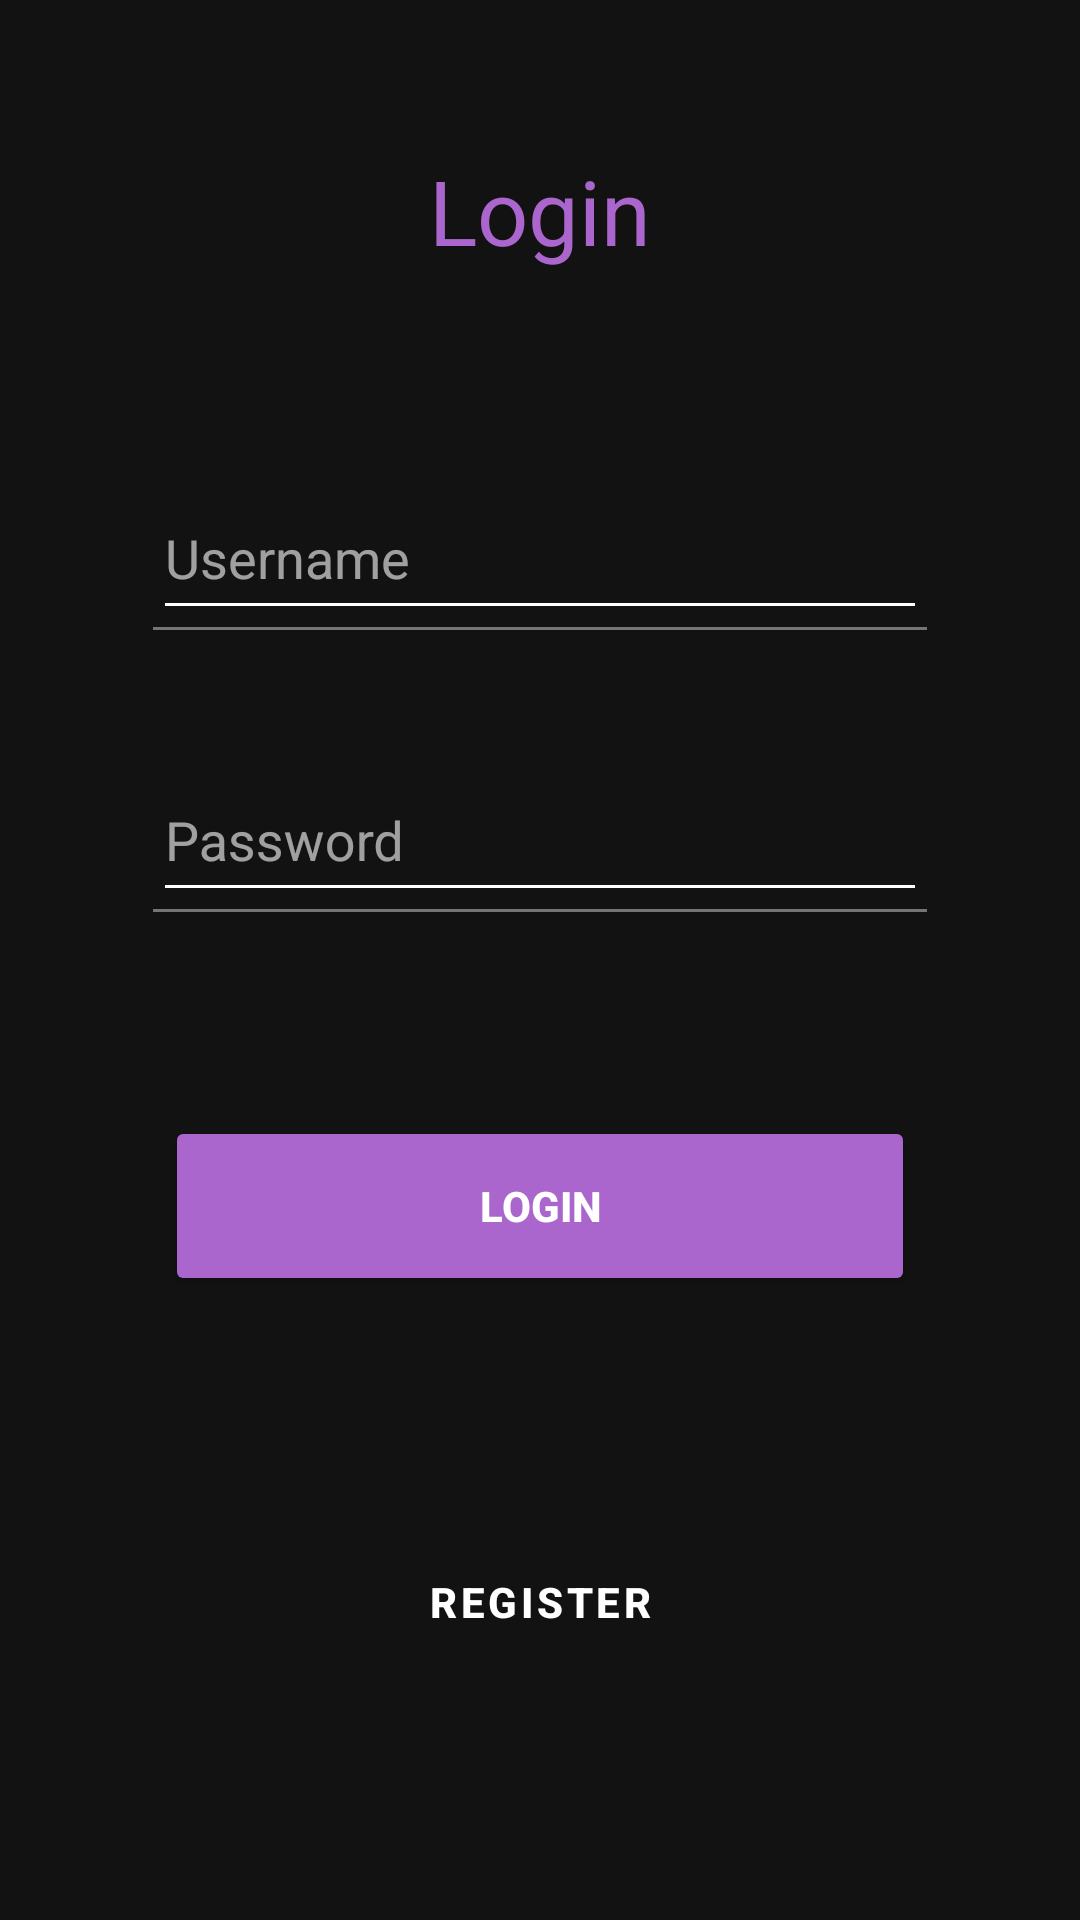

This screen was rendered from an Android layout file. Write that file and the resources it references.
<!-- AndroidManifest.xml: application theme AppTheme -->
<!-- res/layout/activity_login.xml -->
<?xml version="1.0" encoding="utf-8"?>
<androidx.constraintlayout.widget.ConstraintLayout xmlns:android="http://schemas.android.com/apk/res/android"
    xmlns:app="http://schemas.android.com/apk/res-auto"
    xmlns:tools="http://schemas.android.com/tools"
    android:layout_width="match_parent"
    android:layout_height="match_parent"
    tools:context=".LoginActivity">

    <TextView
        android:id="@+id/loginTopText"
        android:layout_width="200dp"
        android:layout_height="50dp"
        android:layout_marginTop="50dp"
        android:text="@string/topTextLogin"
        android:textAlignment="center"
        android:textSize="30sp"
        android:textColor="@color/staticText"
        app:layout_constraintEnd_toEndOf="parent"
        app:layout_constraintStart_toStartOf="parent"
        app:layout_constraintTop_toTopOf="parent" />

    
    <com.google.android.material.textfield.TextInputLayout
        android:id="@+id/usernameLabel"
        android:layout_width="wrap_content"
        android:layout_height="wrap_content"
        android:layout_marginTop="64dp"
        android:hint="@string/username_hint"
        android:theme="@style/InputFields"
        app:layout_constraintEnd_toEndOf="parent"
        app:layout_constraintStart_toStartOf="parent"
        app:layout_constraintTop_toBottomOf="@+id/loginTopText">

        <com.google.android.material.textfield.TextInputEditText
            android:id="@+id/inputLoginUsername"
            android:layout_width="258dp"
            android:layout_height="46dp"
            android:inputType="text" />
    </com.google.android.material.textfield.TextInputLayout>

    
    <com.google.android.material.textfield.TextInputLayout
        android:id="@+id/passwordLabel"
        android:layout_width="wrap_content"
        android:layout_height="wrap_content"
        android:layout_marginTop="48dp"
        android:hint="@string/password_hint"
        android:theme="@style/InputFields"
        app:layout_constraintEnd_toEndOf="parent"
        app:layout_constraintStart_toStartOf="parent"
        app:layout_constraintTop_toBottomOf="@+id/usernameLabel">

        <com.google.android.material.textfield.TextInputEditText
            android:id="@+id/inputLoginPassword"
            android:layout_width="258dp"
            android:layout_height="46dp"
            android:inputType="textPassword" />
    </com.google.android.material.textfield.TextInputLayout>

    <Button
        android:id="@+id/buttonLogin"
        android:layout_width="250dp"
        android:layout_height="60dp"
        android:layout_marginTop="68dp"
        android:backgroundTint="@color/staticText"
        android:text="@string/login_button"
        android:theme="@style/PrimaryButton"
        app:cornerRadius="75dp"
        app:layout_constraintEnd_toEndOf="parent"
        app:layout_constraintStart_toStartOf="parent"
        app:layout_constraintTop_toBottomOf="@+id/passwordLabel" />

    <Button
        android:id="@+id/buttonRegister"
        style="@style/Widget.MaterialComponents.Button.OutlinedButton"
        android:layout_width="250dp"
        android:layout_height="60dp"
        android:layout_marginTop="72dp"
        android:text="@string/register_button"
        android:textColor="@android:color/white"
        android:textStyle="bold"
        app:cornerRadius="75dp"
        app:layout_constraintEnd_toEndOf="parent"
        app:layout_constraintStart_toStartOf="parent"
        app:layout_constraintTop_toBottomOf="@+id/buttonLogin"
        app:strokeColor="@color/staticText"
        app:strokeWidth="3dp" />

</androidx.constraintlayout.widget.ConstraintLayout>
<!-- resources referenced by this layout -->
<resources>
  <color name="staticText">#AA66CC</color>
  <string name="login_button">Login</string>
  <string name="password_hint">Password</string>
  <string name="register_button">Register</string>
  <string name="topTextLogin">Login</string>
  <string name="username_hint">Username</string>
  <style name="InputFields" parent="Theme.MaterialComponents.NoActionBar">
          <item name="android:textColorHint">@color/InactiveBottomNavIconColor</item>
          <item name="colorControlActivated">@color/staticText</item>
          <item name="colorControlNormal">@color/InactiveBottomNavIconColor</item>
      </style>
  <style name="PrimaryButton" parent="Theme.MaterialComponents.NoActionBar">
          <item name="colorButtonNormal">@color/staticText</item>
          <item name="android:textStyle">bold</item>
      </style>
  <style name="AppTheme" parent="Theme.MaterialComponents.NoActionBar">
          
          <item name="colorPrimary">@color/colorPrimary</item>
          <item name="colorPrimaryDark">@color/colorPrimaryDark</item>
          <item name="colorAccent">@color/colorAccent</item>
      </style>
  <color name="InactiveBottomNavIconColor">#FFFFFF</color>
  <color name="colorPrimary">#A936B1</color>
  <color name="colorPrimaryDark">#464545</color>
  <color name="colorAccent">#D81B60</color>
</resources>
